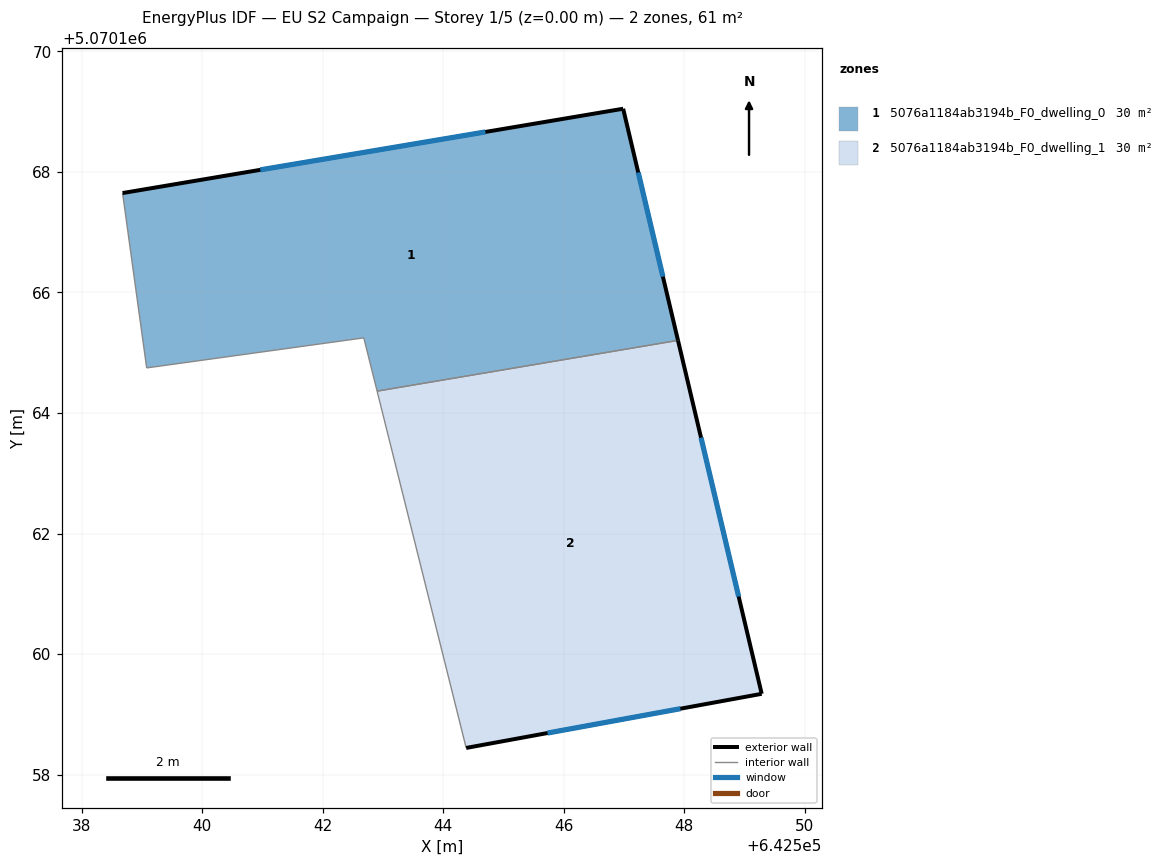
=== STOREY PLAN SPEC (per zone: floor XY polygon, exterior-wall plan segments, windows/doors) ===
zone 1: 5076a1184ab3194b_F0_dwelling_0  (30.4 m²)
  floor: (642546.99, 5070169.05) (642547.90, 5070165.21) (642542.90, 5070164.36) (642542.68, 5070165.25) (642539.08, 5070164.75) (642538.68, 5070167.65)
  exterior wall: (642546.99, 5070169.05) – (642538.68, 5070167.65)  [8.4 m]
    window: (642544.70, 5070168.66) – (642540.97, 5070168.03)  [5.1 m²]
  exterior wall: (642547.90, 5070165.21) – (642546.99, 5070169.05)  [4.0 m]
    window: (642547.65, 5070166.26) – (642547.24, 5070167.99)  [2.4 m²]
  interior walls: 4
zone 2: 5076a1184ab3194b_F0_dwelling_1  (30.4 m²)
  floor: (642547.90, 5070165.21) (642549.29, 5070159.34) (642544.38, 5070158.44) (642542.90, 5070164.36)
  exterior wall: (642549.29, 5070159.34) – (642547.90, 5070165.21)  [6.0 m]
    window: (642548.90, 5070160.95) – (642548.28, 5070163.59)  [3.7 m²]
  exterior wall: (642544.38, 5070158.44) – (642549.29, 5070159.34)  [5.0 m]
    window: (642545.73, 5070158.69) – (642547.94, 5070159.09)  [3.0 m²]
  interior walls: 2

=== DERIVED (storey summary) ===
Building: EU S2 Campaign
Storey: 1 of 5  (floor level z = 0.00 m)
Storey gross floor area: 60.8 m²
Zones on this storey: 2
  - 5076a1184ab3194b_F0_dwelling_0: floor 30.4 m²; exterior wall 12.4 m (37.1 m²); 2 window(s) 7.5 m²; WWR 20.2%
  - 5076a1184ab3194b_F0_dwelling_1: floor 30.4 m²; exterior wall 11.0 m (33.0 m²); 2 window(s) 6.7 m²; WWR 20.2%
Zone adjacency (shared interzone walls):
  - 5076a1184ab3194b_F0_dwelling_0 ↔ 5076a1184ab3194b_F0_dwelling_1